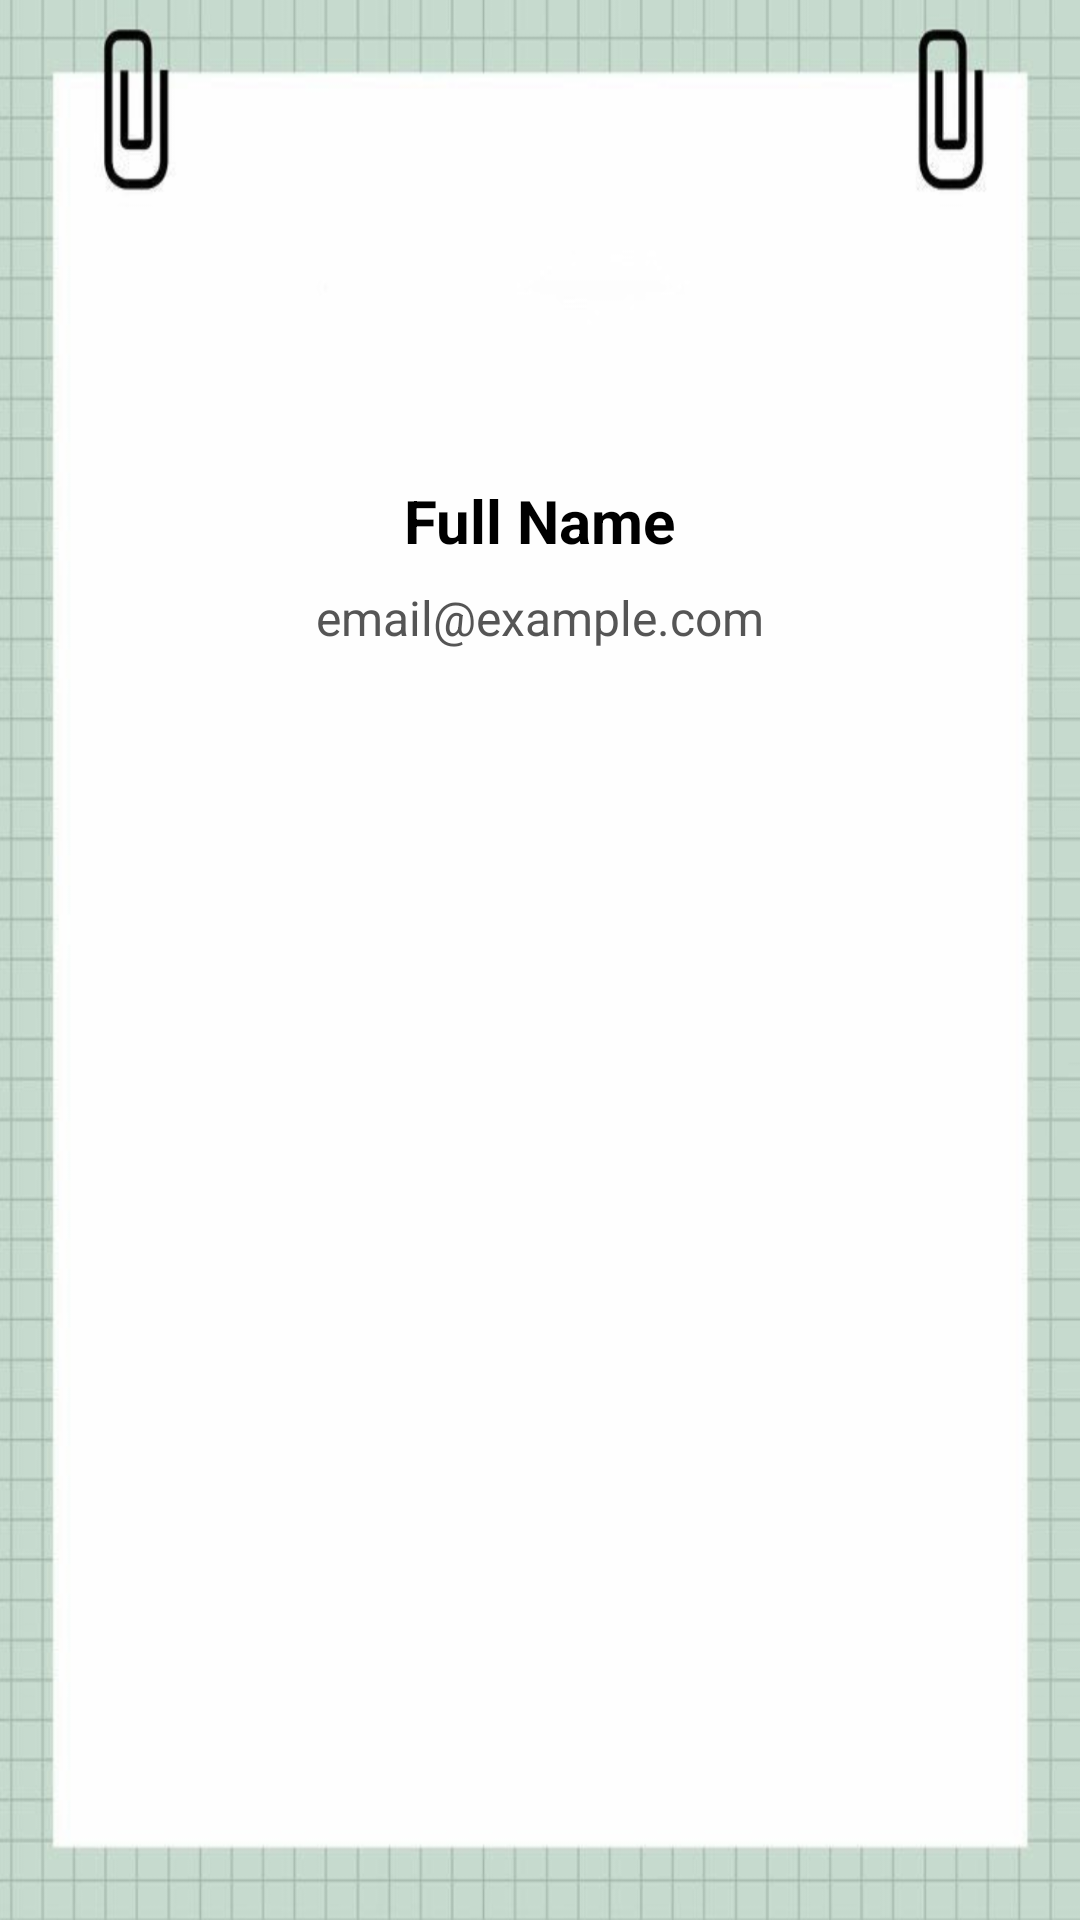

The Android layout XML behind this screen, and the referenced resources:
<!-- AndroidManifest.xml: application theme Theme.Notivation -->
<!-- res/layout/dialog_user_info.xml -->
<?xml version="1.0" encoding="utf-8"?>
<LinearLayout xmlns:android="http://schemas.android.com/apk/res/android"
    android:orientation="vertical"
    android:padding="24dp"
    android:layout_width="match_parent"
    android:layout_height="wrap_content"
    android:background="@drawable/back4"
    android:gravity="center_horizontal">

    <ImageView
        android:id="@+id/dialogProfileImage"
        android:layout_width="100dp"
        android:layout_height="100dp"
        android:src="@drawable/ic_profile_placeholder"
        android:scaleType="centerCrop"
        android:layout_marginBottom="16dp"
        android:layout_marginTop="20dp"
        android:background="@drawable/rounded_bg" />

    <TextView
        android:id="@+id/dialogUserName"
        android:layout_width="wrap_content"
        android:layout_height="wrap_content"
        android:text="Full Name"
        android:textSize="20sp"
        android:textColor="#000"
        android:textStyle="bold"
        android:layout_marginBottom="8dp"/>

    <TextView
        android:id="@+id/dialogUserEmail"
        android:layout_width="wrap_content"
        android:layout_height="wrap_content"
        android:text="email@example.com"
        android:textSize="16sp"
        android:textColor="#555"/>

</LinearLayout>
<!-- resources referenced by this layout -->
<resources>
  <!-- drawable back4: png bitmap (drawable, 209312 bytes) -->
  <style name="Theme.Notivation" parent="Base.Theme.Notivation" />
  <style name="Base.Theme.Notivation" parent="Theme.Material3.DayNight.NoActionBar">
          
          
      </style>
</resources>
